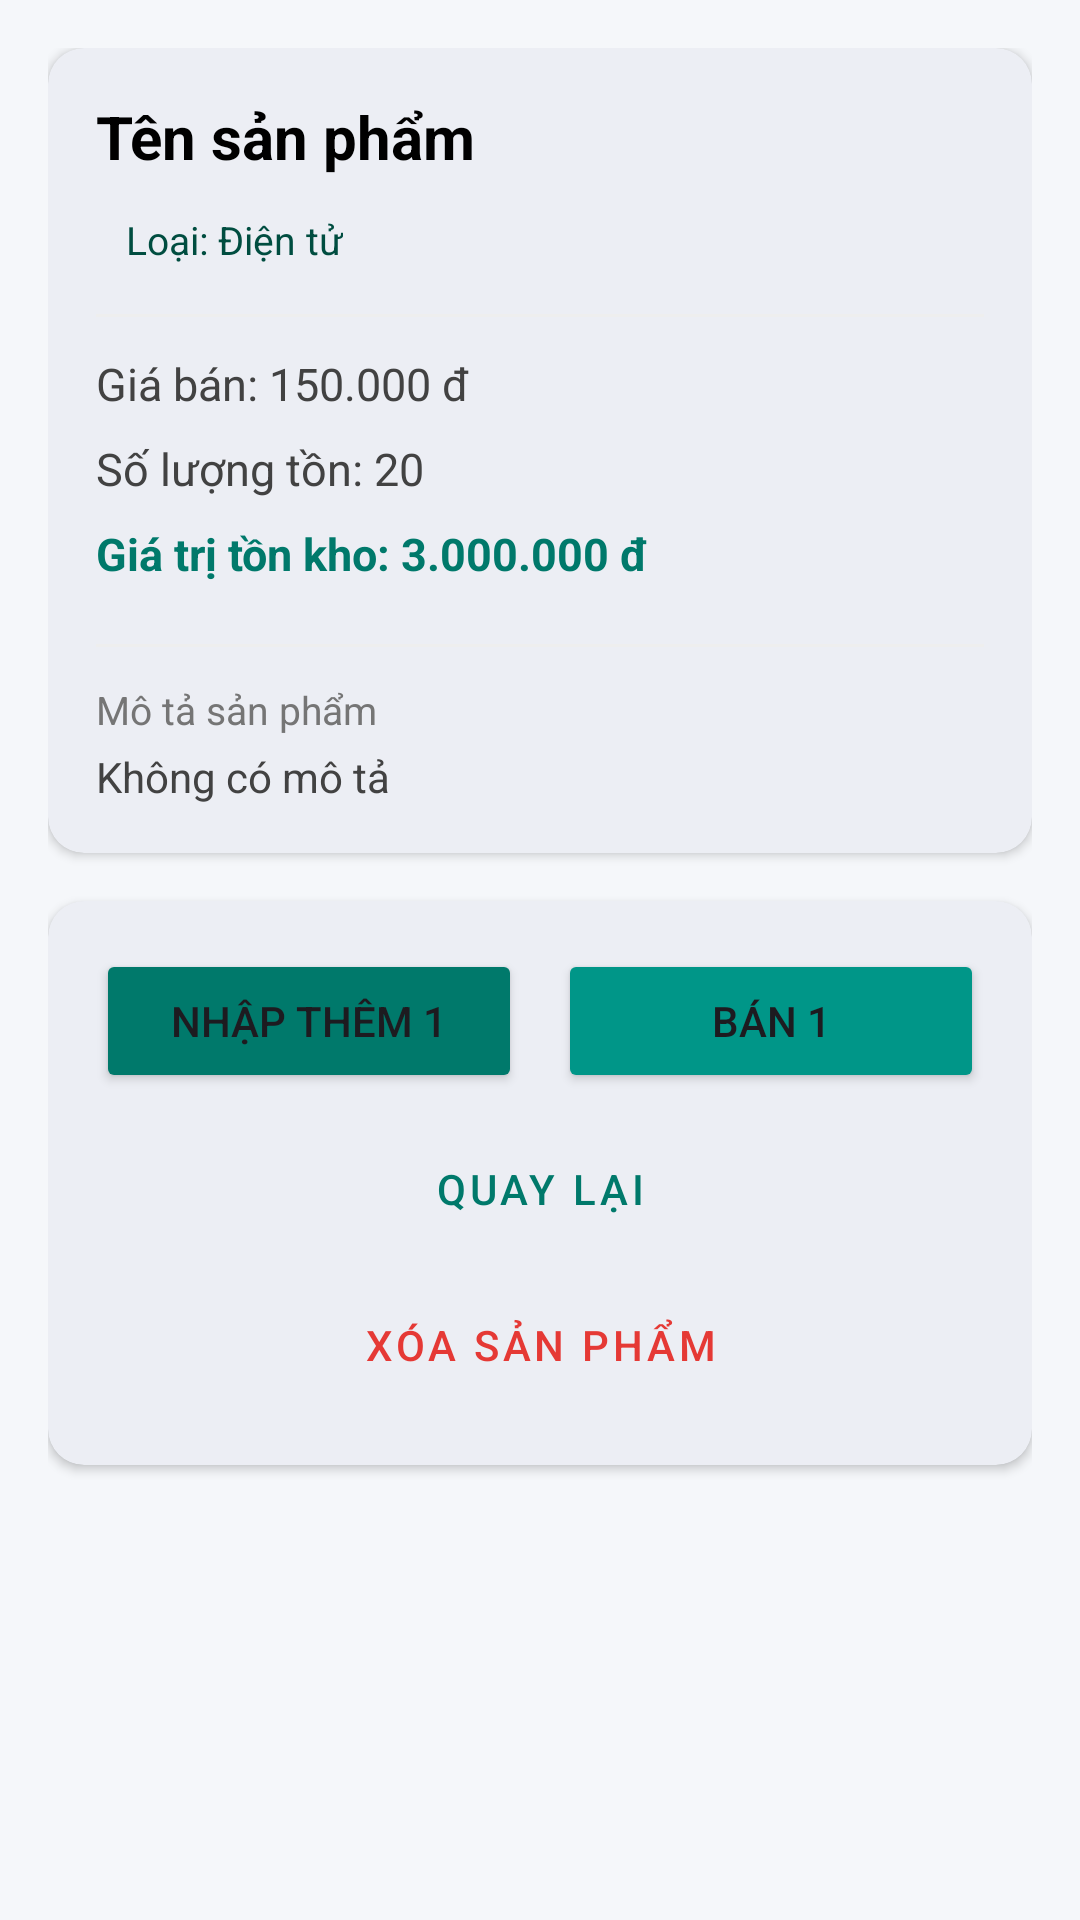

The Android layout XML behind this screen, and the referenced resources:
<!-- AndroidManifest.xml: application theme Theme.TH03 -->
<!-- res/layout/activity_product_detail.xml -->
<?xml version="1.0" encoding="utf-8"?>
<ScrollView xmlns:android="http://schemas.android.com/apk/res/android"
    xmlns:app="http://schemas.android.com/apk/res-auto"
    android:id="@+id/main"
    android:layout_width="match_parent"
    android:layout_height="match_parent"
    android:background="@color/light_bg"
    android:fillViewport="true">

    <LinearLayout
        android:layout_width="match_parent"
        android:layout_height="wrap_content"
        android:orientation="vertical"
        android:padding="16dp">

        
        <com.google.android.material.card.MaterialCardView
            android:layout_width="match_parent"
            android:layout_height="wrap_content"
            android:layout_marginBottom="16dp"
            app:cardCornerRadius="12dp"
            app:cardElevation="2dp"
            app:strokeWidth="0dp">

            <LinearLayout
                android:layout_width="match_parent"
                android:layout_height="wrap_content"
                android:orientation="vertical"
                android:padding="16dp">

                
                <LinearLayout
                    android:layout_width="match_parent"
                    android:layout_height="wrap_content"
                    android:gravity="center_vertical"
                    android:orientation="horizontal">

                    <TextView
                        android:id="@+id/tvName"
                        android:layout_width="0dp"
                        android:layout_height="wrap_content"
                        android:layout_weight="1"
                        android:text="Tên sản phẩm"
                        android:textColor="@color/black"
                        android:textSize="20sp"
                        android:textStyle="bold" />

                    <TextView
                        android:id="@+id/tvLowStock"
                        android:layout_width="wrap_content"
                        android:layout_height="wrap_content"
                        android:background="@drawable/bg_low_stock_badge"
                        android:paddingHorizontal="10dp"
                        android:paddingVertical="4dp"
                        android:text="@string/label_low_stock"
                        android:textColor="@color/white"
                        android:textSize="12sp"
                        android:textStyle="bold"
                        android:visibility="gone" />
                </LinearLayout>

                <TextView
                    android:id="@+id/tvCategory"
                    android:layout_width="wrap_content"
                    android:layout_height="wrap_content"
                    android:layout_marginTop="8dp"
                    android:background="@drawable/bg_category_chip"
                    android:paddingHorizontal="10dp"
                    android:paddingVertical="4dp"
                    android:text="Loại: Điện tử"
                    android:textColor="@color/chip_text"
                    android:textSize="13sp" />

                <View
                    android:layout_width="match_parent"
                    android:layout_height="1dp"
                    android:layout_marginVertical="12dp"
                    android:background="@color/grey_200" />

                <TextView
                    android:id="@+id/tvPrice"
                    android:layout_width="wrap_content"
                    android:layout_height="wrap_content"
                    android:layout_marginBottom="8dp"
                    android:text="Giá bán: 150.000 đ"
                    android:textColor="@color/grey_800"
                    android:textSize="15sp" />

                <TextView
                    android:id="@+id/tvQuantity"
                    android:layout_width="wrap_content"
                    android:layout_height="wrap_content"
                    android:layout_marginBottom="8dp"
                    android:text="Số lượng tồn: 20"
                    android:textColor="@color/grey_800"
                    android:textSize="15sp" />

                <TextView
                    android:id="@+id/tvStockValue"
                    android:layout_width="wrap_content"
                    android:layout_height="wrap_content"
                    android:layout_marginBottom="8dp"
                    android:text="Giá trị tồn kho: 3.000.000 đ"
                    android:textColor="@color/teal_700"
                    android:textSize="15sp"
                    android:textStyle="bold" />

                <View
                    android:layout_width="match_parent"
                    android:layout_height="1dp"
                    android:layout_marginVertical="12dp"
                    android:background="@color/grey_200" />

                <TextView
                    android:layout_width="wrap_content"
                    android:layout_height="wrap_content"
                    android:layout_marginBottom="4dp"
                    android:text="@string/label_product_description"
                    android:textColor="@color/grey_600"
                    android:textSize="13sp" />

                <TextView
                    android:id="@+id/tvDescription"
                    android:layout_width="match_parent"
                    android:layout_height="wrap_content"
                    android:text="@string/no_description"
                    android:textColor="@color/grey_800"
                    android:textSize="14sp" />

            </LinearLayout>
        </com.google.android.material.card.MaterialCardView>

        
        <com.google.android.material.card.MaterialCardView
            android:layout_width="match_parent"
            android:layout_height="wrap_content"
            app:cardCornerRadius="12dp"
            app:cardElevation="2dp"
            app:strokeWidth="0dp">

            <LinearLayout
                android:layout_width="match_parent"
                android:layout_height="wrap_content"
                android:orientation="vertical"
                android:padding="16dp">

                <LinearLayout
                    android:layout_width="match_parent"
                    android:layout_height="wrap_content"
                    android:orientation="horizontal">

                    <Button
                        android:id="@+id/btnImport"
                        android:layout_width="0dp"
                        android:layout_height="wrap_content"
                        android:layout_marginEnd="6dp"
                        android:layout_weight="1"
                        android:backgroundTint="@color/teal_700"
                        android:paddingVertical="10dp"
                        android:text="@string/btn_import_one"
                        app:cornerRadius="8dp" />

                    <Button
                        android:id="@+id/btnSell"
                        android:layout_width="0dp"
                        android:layout_height="wrap_content"
                        android:layout_marginStart="6dp"
                        android:layout_weight="1"
                        android:backgroundTint="@color/teal_500"
                        android:paddingVertical="10dp"
                        android:text="@string/btn_sell_one"
                        app:cornerRadius="8dp" />
                </LinearLayout>

                <Button
                    android:id="@+id/btnBack"
                    style="@style/Widget.MaterialComponents.Button.OutlinedButton"
                    android:layout_width="match_parent"
                    android:layout_height="wrap_content"
                    android:layout_marginTop="8dp"
                    android:paddingVertical="10dp"
                    android:text="@string/btn_back"
                    android:textColor="@color/teal_700"
                    app:cornerRadius="8dp"
                    app:strokeColor="@color/teal_700" />

                <Button
                    android:id="@+id/btnDelete"
                    style="@style/Widget.MaterialComponents.Button.TextButton"
                    android:layout_width="match_parent"
                    android:layout_height="wrap_content"
                    android:layout_marginTop="4dp"
                    android:text="@string/btn_delete_product"
                    android:textColor="@color/red_600" />

            </LinearLayout>
        </com.google.android.material.card.MaterialCardView>

    </LinearLayout>
</ScrollView>
<!-- resources referenced by this layout -->
<resources>
  <color name="black">#FF000000</color>
  <color name="chip_text">#004D40</color>
  <color name="grey_200">#EEEEEE</color>
  <color name="grey_600">#757575</color>
  <color name="grey_800">#424242</color>
  <color name="light_bg">#F5F7FA</color>
  <color name="red_600">#E53935</color>
  <color name="teal_500">#009688</color>
  <color name="teal_700">#00796B</color>
  <color name="white">#FFFFFFFF</color>
  <string name="btn_back">Quay lại</string>
  <string name="btn_delete_product">Xóa sản phẩm</string>
  <string name="btn_import_one">Nhập thêm 1</string>
  <string name="btn_sell_one">Bán 1</string>
  <string name="label_low_stock">Sắp hết hàng</string>
  <string name="label_product_description">Mô tả sản phẩm</string>
  <string name="no_description">Không có mô tả</string>
  <style name="Theme.TH03" parent="Base.Theme.TH03" />
  <style name="Base.Theme.TH03" parent="Theme.Material3.Light">
          <item name="colorPrimary">@color/teal_700</item>
          <item name="colorOnPrimary">@color/white</item>
          <item name="colorPrimaryContainer">@color/teal_200</item>
          <item name="colorOnPrimaryContainer">@color/chip_text</item>
      </style>
  <color name="teal_200">#80CBC4</color>
</resources>
